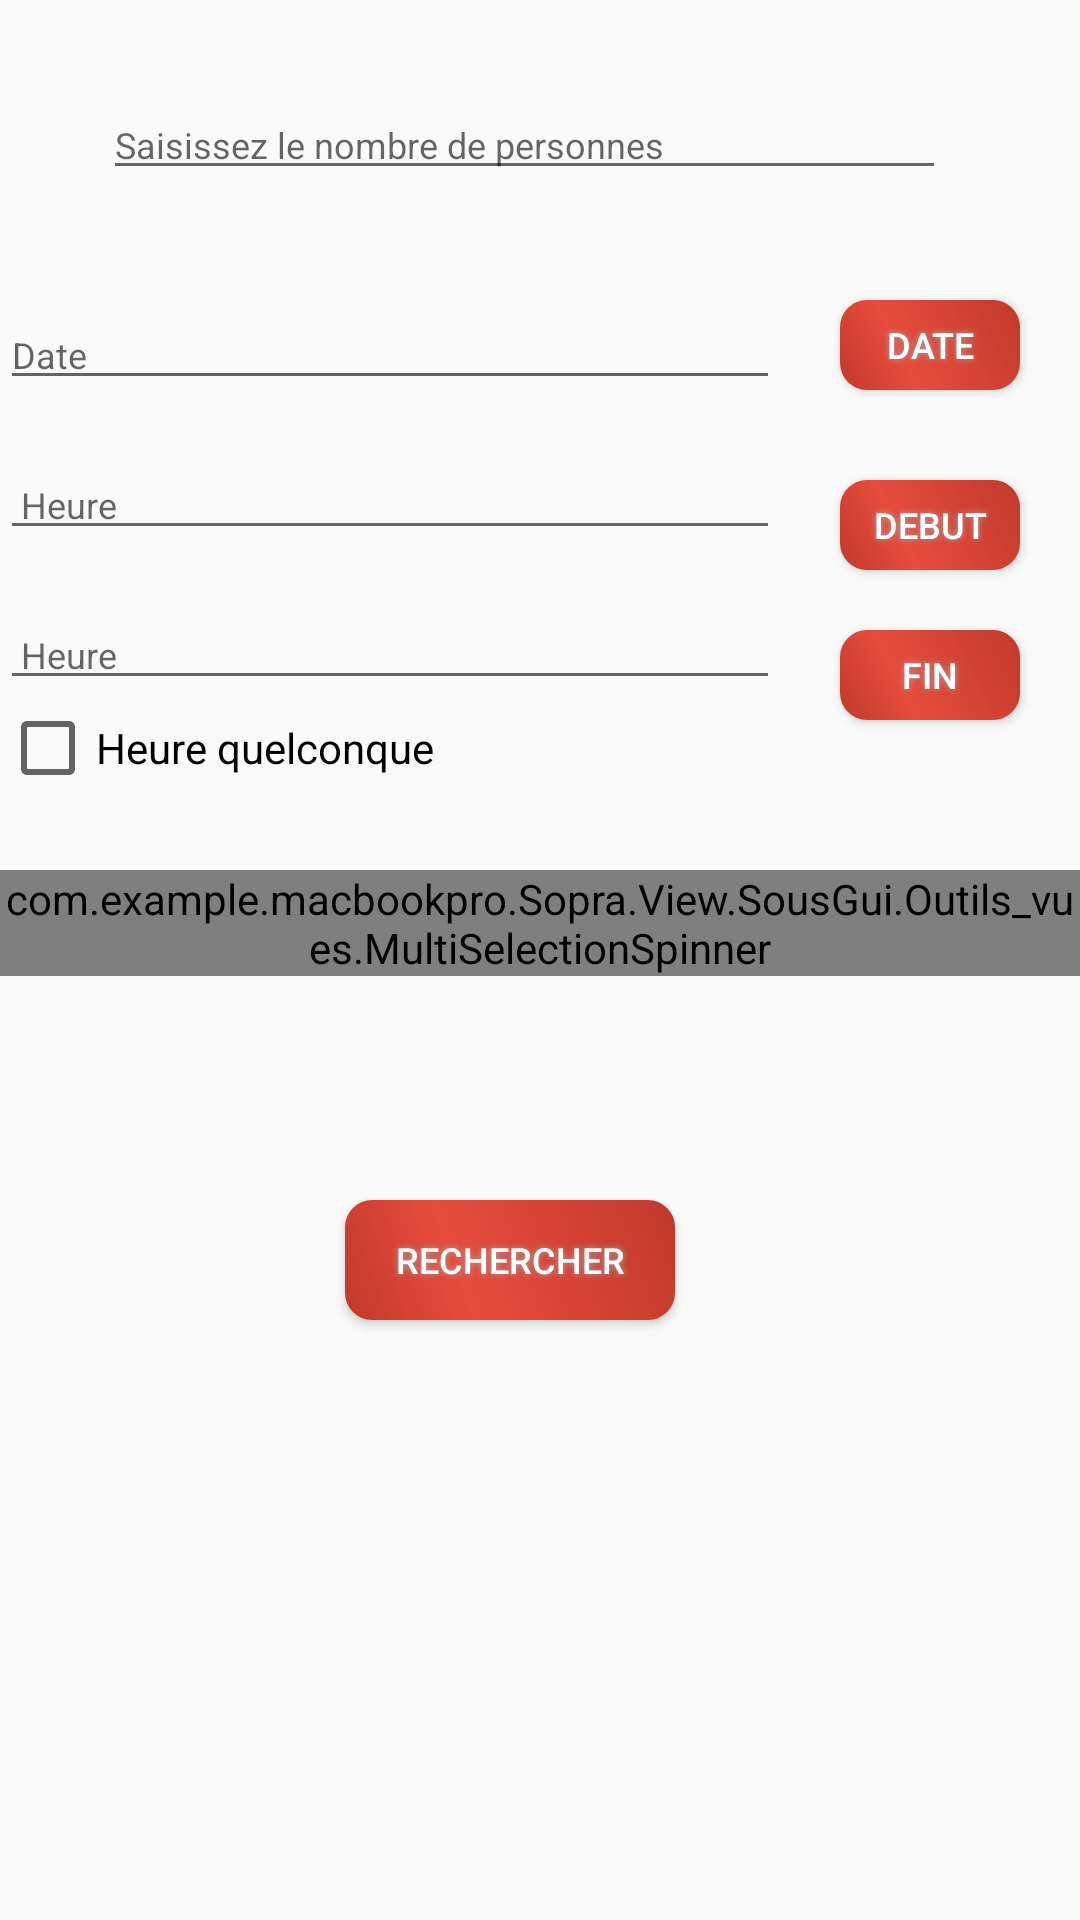

Android layout source for this screen:
<!-- AndroidManifest.xml: application theme AppTheme -->
<!-- res/layout/user_recherche_salle.xml -->
<?xml version="1.0" encoding="utf-8"?>
<RelativeLayout xmlns:android="http://schemas.android.com/apk/res/android"
    xmlns:tools="http://schemas.android.com/tools"
    android:layout_width="match_parent"
    android:layout_height="match_parent">
    <LinearLayout
        android:orientation="vertical" android:layout_width="match_parent"
        android:layout_height="match_parent"
        android:weightSum="1"
        android:layout_alignParentTop="true"
        android:layout_alignParentLeft="true"
        android:layout_alignParentStart="true"
        android:layout_marginRight="10sp">

        <EditText
            android:layout_marginTop="30dp"
            android:layout_width="281dp"
            android:layout_height="wrap_content"
            android:id="@+id/nbPersonne"
            android:hint="Saisissez le nombre de personnes"
            android:textSize="12sp"
            android:layout_gravity="center"
            android:singleLine="true"
            android:layout_below="@+id/linearLayout"
            android:layout_alignRight="@+id/button2"
            android:layout_alignEnd="@+id/button2" />

        <CheckBox
            android:layout_width="wrap_content"
            android:layout_height="wrap_content"
            android:text="Heure quelconque"
            android:id="@+id/checkBox2"
            android:checked="false"
            android:layout_marginTop="170sp" />


    </LinearLayout>

    <EditText android:id="@+id/edittext1"
        android:hint=" Heure"
        android:layout_width="fill_parent"
        android:layout_height="wrap_content"
        android:layout_toLeftOf="@+id/button1"
        android:maxLines="1"
        android:layout_alignParentLeft="true"
        android:layout_marginTop="150sp"
        android:textSize="12sp"
        android:layout_marginRight="20sp"
        android:editable="true" />
    <Button android:id="@+id/button1"
        android:text="Debut"

        android:layout_width="60dp"
        android:layout_height="30dp"
        android:shadowColor="#A8A8A8"
        android:shadowDx="0"
        android:shadowDy="0"
        android:shadowRadius="5"
        android:layout_alignParentRight="true"
        android:onClick="button_debut_creneau"
        android:layout_marginTop="160sp"
        android:background="@drawable/buttonshape"
        style="@style/ContentText"
        android:layout_marginRight="20sp" />


    <EditText android:id="@+id/edittext2"
        android:hint=" Heure"
        android:layout_width="fill_parent"
        android:layout_height="wrap_content"
        android:layout_toLeftOf="@+id/button2"
        android:maxLines="1"
        android:layout_alignParentLeft="true"
        android:layout_marginTop="200sp"
        android:textSize="12sp"
        android:layout_marginRight="20sp"
        android:editable="true" />
    <Button android:id="@+id/button2"
        android:text="Fin"

        android:layout_width="60dp"
        android:layout_height="30dp"
        android:shadowColor="#A8A8A8"
        android:shadowDx="0"
        android:shadowDy="0"
        android:shadowRadius="5"
        android:layout_alignParentRight="true"
        android:onClick="button_fin_creneau"
        android:layout_marginTop="210sp"
        android:background="@drawable/buttonshape"
        style="@style/ContentText"
        android:layout_marginRight="20sp" />

    <EditText android:id="@+id/edittext3"
        android:hint="Date "
        android:layout_width="fill_parent"
        android:layout_height="wrap_content"
        android:layout_toLeftOf="@+id/button3"
        android:maxLines="1"
        android:layout_alignParentLeft="true"
        android:layout_marginTop="100sp"
        android:textSize="12sp"
        android:layout_marginRight="20sp"
        android:editable="true" />
    <Button android:id="@+id/button3"
        android:text="Date"

        android:layout_width="60dp"
        android:layout_height="30dp"
        android:shadowColor="#A8A8A8"
        android:shadowDx="0"
        android:shadowDy="0"
        android:shadowRadius="5"
        android:layout_alignParentRight="true"
        android:layout_marginTop="100sp"
        android:background="@drawable/buttonshape"
        style="@style/ContentText"
        android:layout_marginRight="20sp" />
    <com.example.macbookpro.Sopra.View.SousGui.Outils_vues.MultiSelectionSpinner
        android:layout_width="match_parent"
        android:layout_height="wrap_content"
        android:id="@+id/mySpinner"
        android:layout_marginTop="290sp"
        />

    <LinearLayout
        android:orientation="vertical" android:layout_width="match_parent"
        android:layout_height="match_parent"
        android:weightSum="1"
        android:layout_alignParentTop="true"
        android:layout_alignRight="@+id/button1"
        android:layout_alignEnd="@+id/button1"
        android:layout_alignParentLeft="true"
        android:layout_alignParentStart="true">
        <Button

            android:layout_width="110dp"
            android:layout_height="40dp"
            android:shadowColor="#A8A8A8"
            android:shadowDx="0"
            android:shadowDy="0"
            android:shadowRadius="5"
            android:text="Rechercher"
            android:id="@+id/buttonRecherche"
            android:layout_marginTop="400sp"
            android:layout_gravity="center"
            android:background="@drawable/buttonshape"
            style="@style/ContentText"/>

    </LinearLayout>
    <TimePicker android:id="@+id/timePicker1"
        android:layout_width="0sp"
        android:layout_height="0sp"/>
    <DatePicker
        android:id="@+id/dpResult"
        android:layout_width="0dp"
        android:layout_height="0dp" />

</RelativeLayout>
<!-- resources referenced by this layout -->
<resources>
  <!-- drawable buttonshape (drawable) -->
  <?xml version="1.0" encoding="utf-8" ?>
  <shape xmlns:android="http://schemas.android.com/apk/res/android" android:shape="rectangle" >
      <corners
          android:radius="9dp"
          />
      <gradient
          android:angle="45"
          android:centerX="35%"
          android:centerColor="#e74c3c"
          android:startColor="#c0392b"
          android:endColor="#c0392b"
          android:type="linear"
          />
      <padding
          android:left="0dp"
          android:top="0dp"
          android:right="0dp"
          android:bottom="0dp"
          />
      <size
          android:width="170dp"
          android:height="62dp"
          />
  </shape>
  <style name="ContentText">
          <item name="android:textSize">@dimen/font_normal</item>
          <item name="android:textColor">@color/basic_black</item>
      </style>
  <style name="AppTheme" parent="Theme.AppCompat.Light.DarkActionBar">
          
          <item name="colorPrimary">@color/colorPrimary</item>
          <item name="colorPrimaryDark">@color/colorPrimaryDark</item>
          <item name="colorAccent">@color/colorAccent</item>
  
  
      </style>
  <dimen name="font_normal">12sp</dimen>
  <color name="basic_black">#FFFFFF</color>
  <color name="colorPrimary">#c0392b</color>
  <color name="colorPrimaryDark">#100f0f</color>
  <color name="colorAccent">#e74c3c</color>
</resources>
